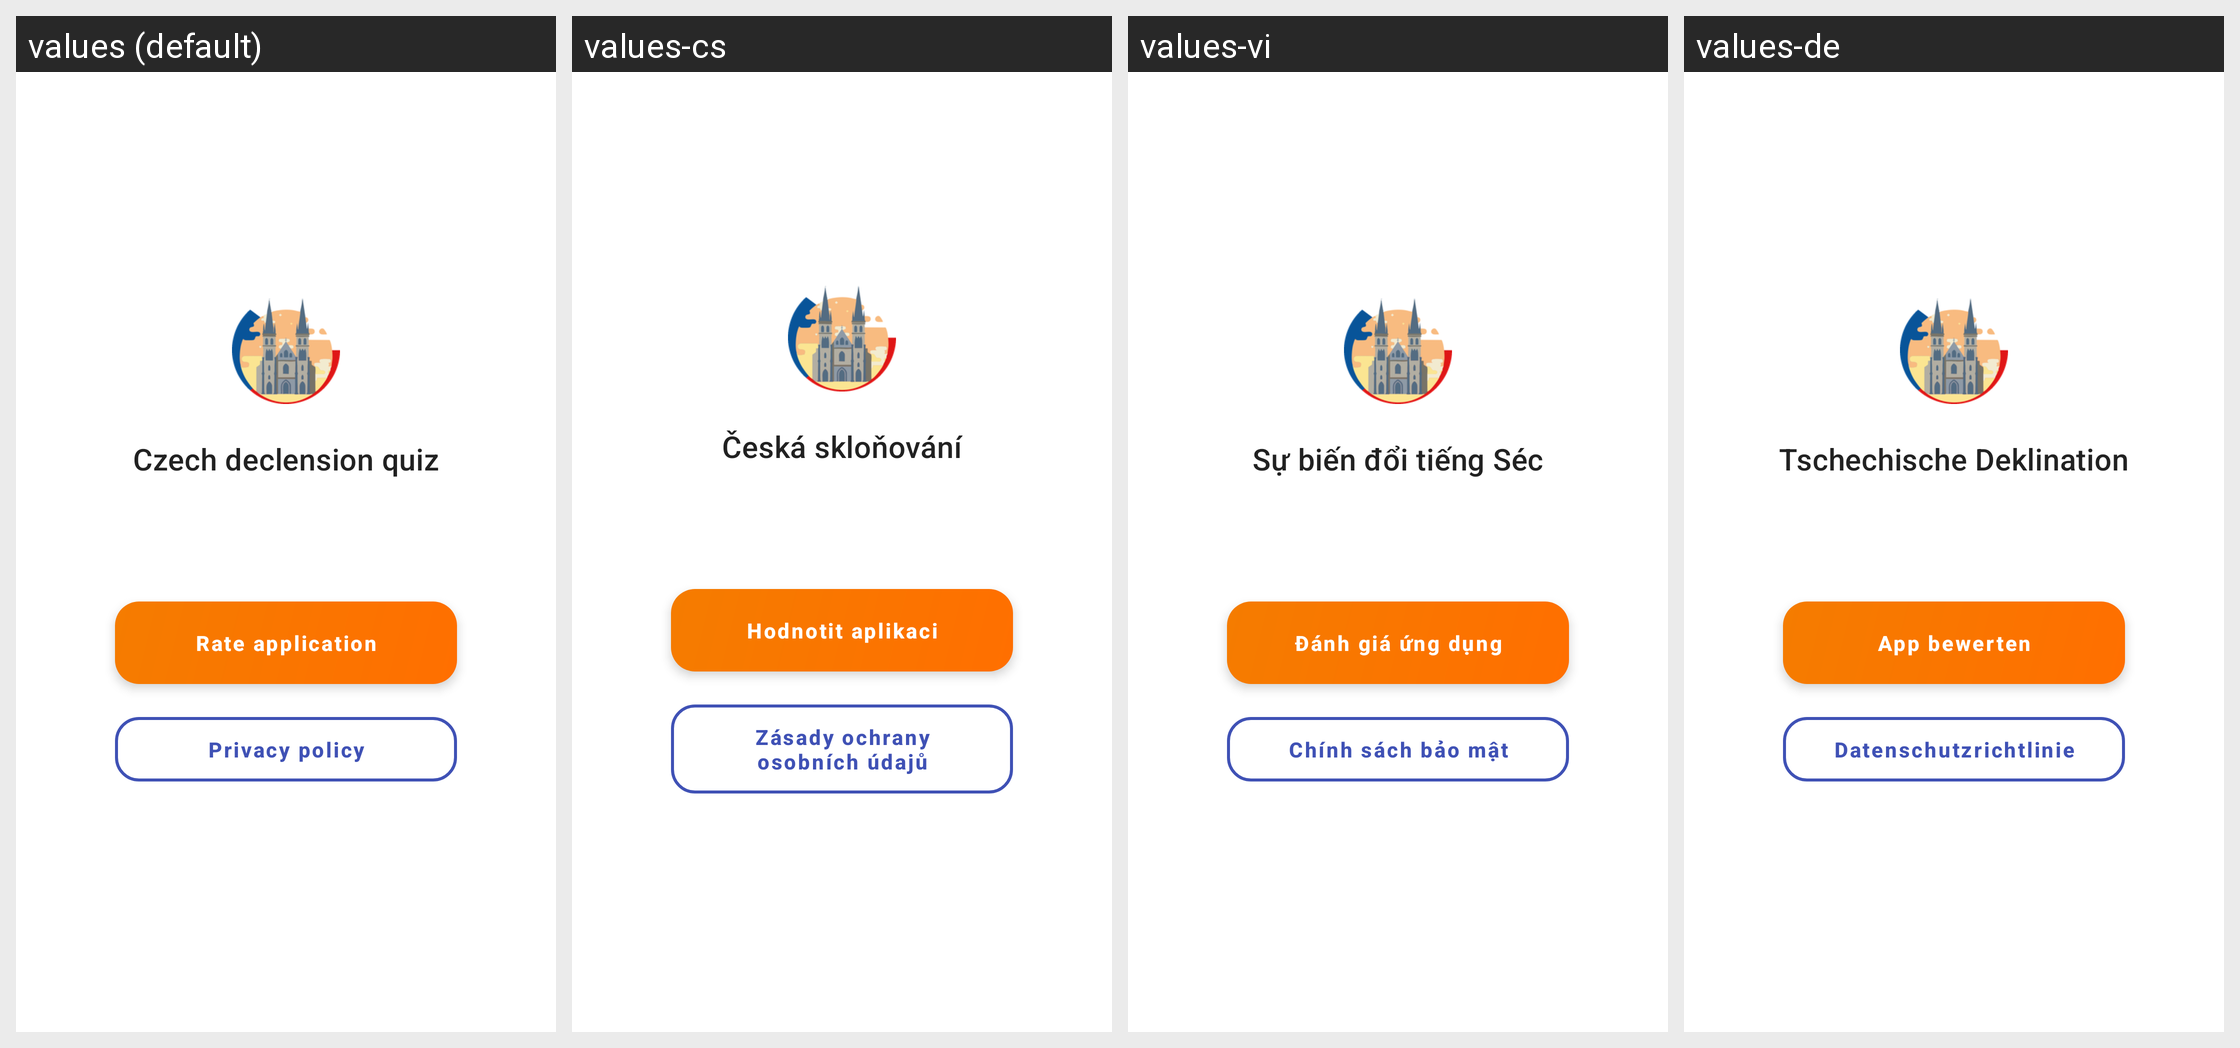

Locale-by-locale string values for the Android screen shown in this grid:
Android screen res/layout/about_fragment.xml rendered under 4 locales, left to right: values (default), values-cs, values-vi, values-de. Device: Nexus 5 (rendered at 1080×1920; each locale shown at half size, 540×960, under a caption strip naming it); theme AppTheme.
Other locales in the repository, not shown: values-be, values-ru-rRU, values-uk-rUA.
Strings drawn on this screen, with the default value and each locale's value (text and hints the layout hard-codes, and strings that could not be matched under every locale, appear in the picture but are not listed):

app_name
  values: Czech declension quiz
  values-cs: Česká skloňování
  values-vi: Sự biến đổi tiếng Séc
  values-de: Tschechische Deklination

rate_app
  values: Rate application
  values-cs: Hodnotit aplikaci
  values-vi: Đánh giá ứng dụng
  values-de: App bewerten

privacy_policy
  values: Privacy policy
  values-cs: Zásady ochrany osobních údajů
  values-vi: Chính sách bảo mật
  values-de: Datenschutzrichtlinie
